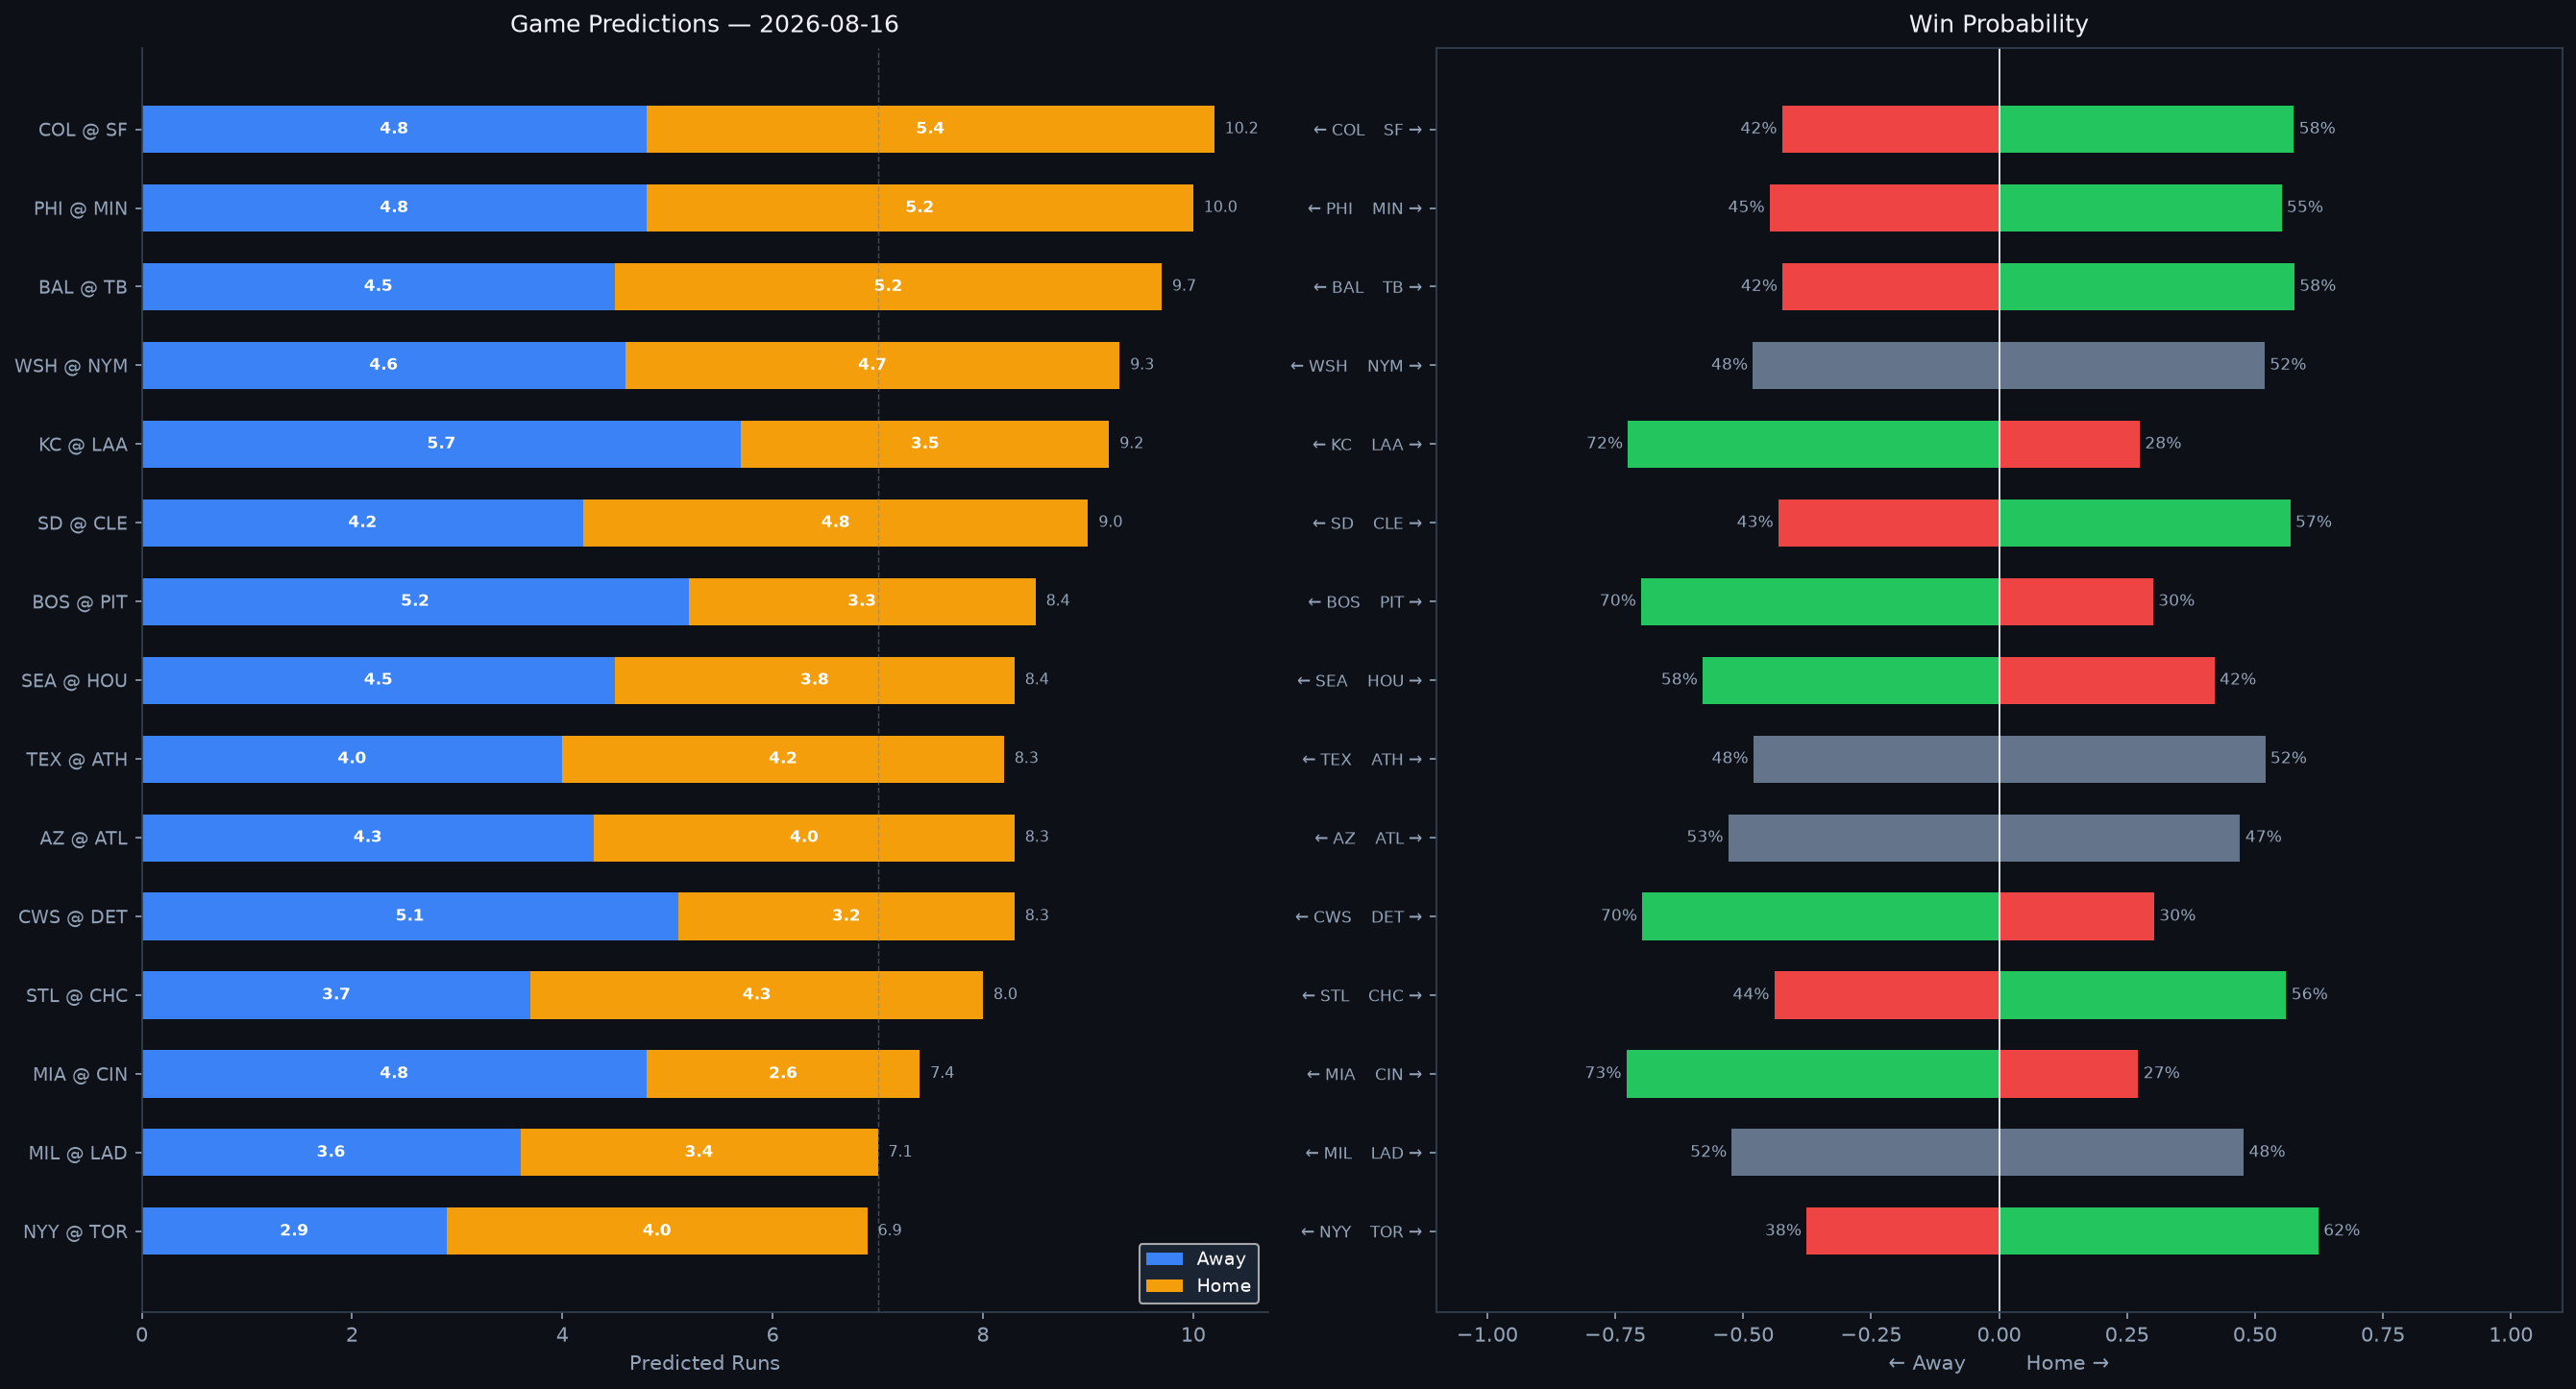

The file beside this chart, header and first rows:
Rank, matchup, home_team, away_team, venue, home_runs_pred, away_runs_pred, total_pred, run_diff, home_win_prob, away_win_prob, predicted_winner, home_faces, home_sp_hand, home_sp_era, home_sp_last3, home_sp_ped, away_faces, away_sp_hand, away_sp_era, away_sp_last3, away_sp_ped, home_lu_ops, home_lu_xba
1, COL @ SF, SF, COL, Oracle Park, 5.4, 4.8, 10.2, 0.7, 57.6, 42.4, SF, Gabriel Hughes, R, 5.61, 9.57, , Blade Tidwell, R, 5.26, 3.69, , 0.659, 0.296
2, PHI @ MIN, MIN, PHI, Target Field, 5.2, 4.8, 10.0, 0.5, 55.2, 44.8, MIN, Andrew Painter, R, 6.27, 2.98, , Dean Kremer, R, 4.33, 5.62, , 0.72, 0.319
3, BAL @ TB, TB, BAL, Tropicana Field, 5.2, 4.5, 9.7, 0.7, 57.7, 42.3, TB, Trevor Rogers, L, 3.9, 4.5, , Freddy Peralta, R, 3.79, 8.18, Freddy Peralta, 0.706, 0.324
4, WSH @ NYM, NYM, WSH, Citi Field, 4.7, 4.6, 9.3, 0.2, 51.9, 48.1, NYM, Jake Irvin, R, 5.04, 8.18, , Christian Scott, R, 3.87, 4.8, , 0.739, 0.324
5, KC @ LAA, LAA, KC, Angel Stadium, 3.5, 5.7, 9.2, 2.2, 27.5, 72.5, KC, Noah Cameron, L, 3.7, 2.12, , Ryan Johnson, R, 6.85, 5.08, , 0.709, 0.322
6, SD @ CLE, CLE, SD, Progressive Field, 4.8, 4.2, 9.0, 0.6, 56.9, 43.1, CLE, Casey Mize, R, 4.05, 6.56, , Tanner Bibee, R, 3.7, 4.89, , 0.732, 0.318
7, BOS @ PIT, PIT, BOS, PNC Park, 3.3, 5.2, 8.4, 1.9, 30.1, 69.9, BOS, Patrick Sandoval, L, 3.98, 3.38, , Lake Bachar, R, 3.95, 5.14, , 0.637, 0.282
8, SEA @ HOU, HOU, SEA, Daikin Park, 3.8, 4.5, 8.4, 0.7, 42.1, 57.9, SEA, Bryan Woo, R, 3.44, 2.65, , Hunter Brown, R, 3.51, 4.44, , 0.735, 0.31
9, TEX @ ATH, ATH, TEX, Sutter Health Park, 4.2, 4.0, 8.3, 0.2, 52.0, 48.0, ATH, Cody Bradford, L, 4.13, 2.43, , Jacob Lopez, L, 4.7, 2.63, , 0.684, 0.315
10, AZ @ ATL, ATL, AZ, Truist Park, 4.0, 4.3, 8.3, 0.3, 47.1, 52.9, AZ, Michael Soroka, R, 3.69, 0.74, , Bryce Elder, R, 4.45, 4.5, , 0.737, 0.317
11, CWS @ DET, DET, CWS, Comerica Park, 3.2, 5.1, 8.3, 1.9, 30.3, 69.7, CWS, Sean Burke, R, 3.46, 1.58, , Drew Anderson, R, 4.9, 1.08, , 0.741, 0.33
12, STL @ CHC, CHC, STL, Wrigley Field, 4.3, 3.7, 8.0, 0.5, 56.1, 43.9, CHC, Hunter Dobbins, R, 3.82, 3.89, , Edward Cabrera, R, 4.21, 5.7, , 0.714, 0.276
13, MIA @ CIN, CIN, MIA, Great American Ball Park, 2.6, 4.8, 7.4, 2.2, 27.2, 72.8, MIA, Eury Pérez, R, 3.59, 2.5, , Nick Lodolo, L, 4.18, 4.2, , 0.659, 0.277
14, MIL @ LAD, LAD, MIL, UNIQLO Field at Dodger Stadium, 3.4, 3.6, 7.1, 0.2, 47.8, 52.2, MIL, Logan Henderson, R, 2.53, 2.6, , Tarik Skubal, L, 3.06, 4.19, Tarik Skubal, 0.729, 0.331
15, NYY @ TOR, TOR, NYY, Rogers Centre, 4.0, 2.9, 6.9, 1.1, 62.4, 37.6, TOR, Ryan Weathers, L, 4.55, 0.49, , Dylan Cease, R, 3.71, 2.0, Dylan Cease, 0.698, 0.308
